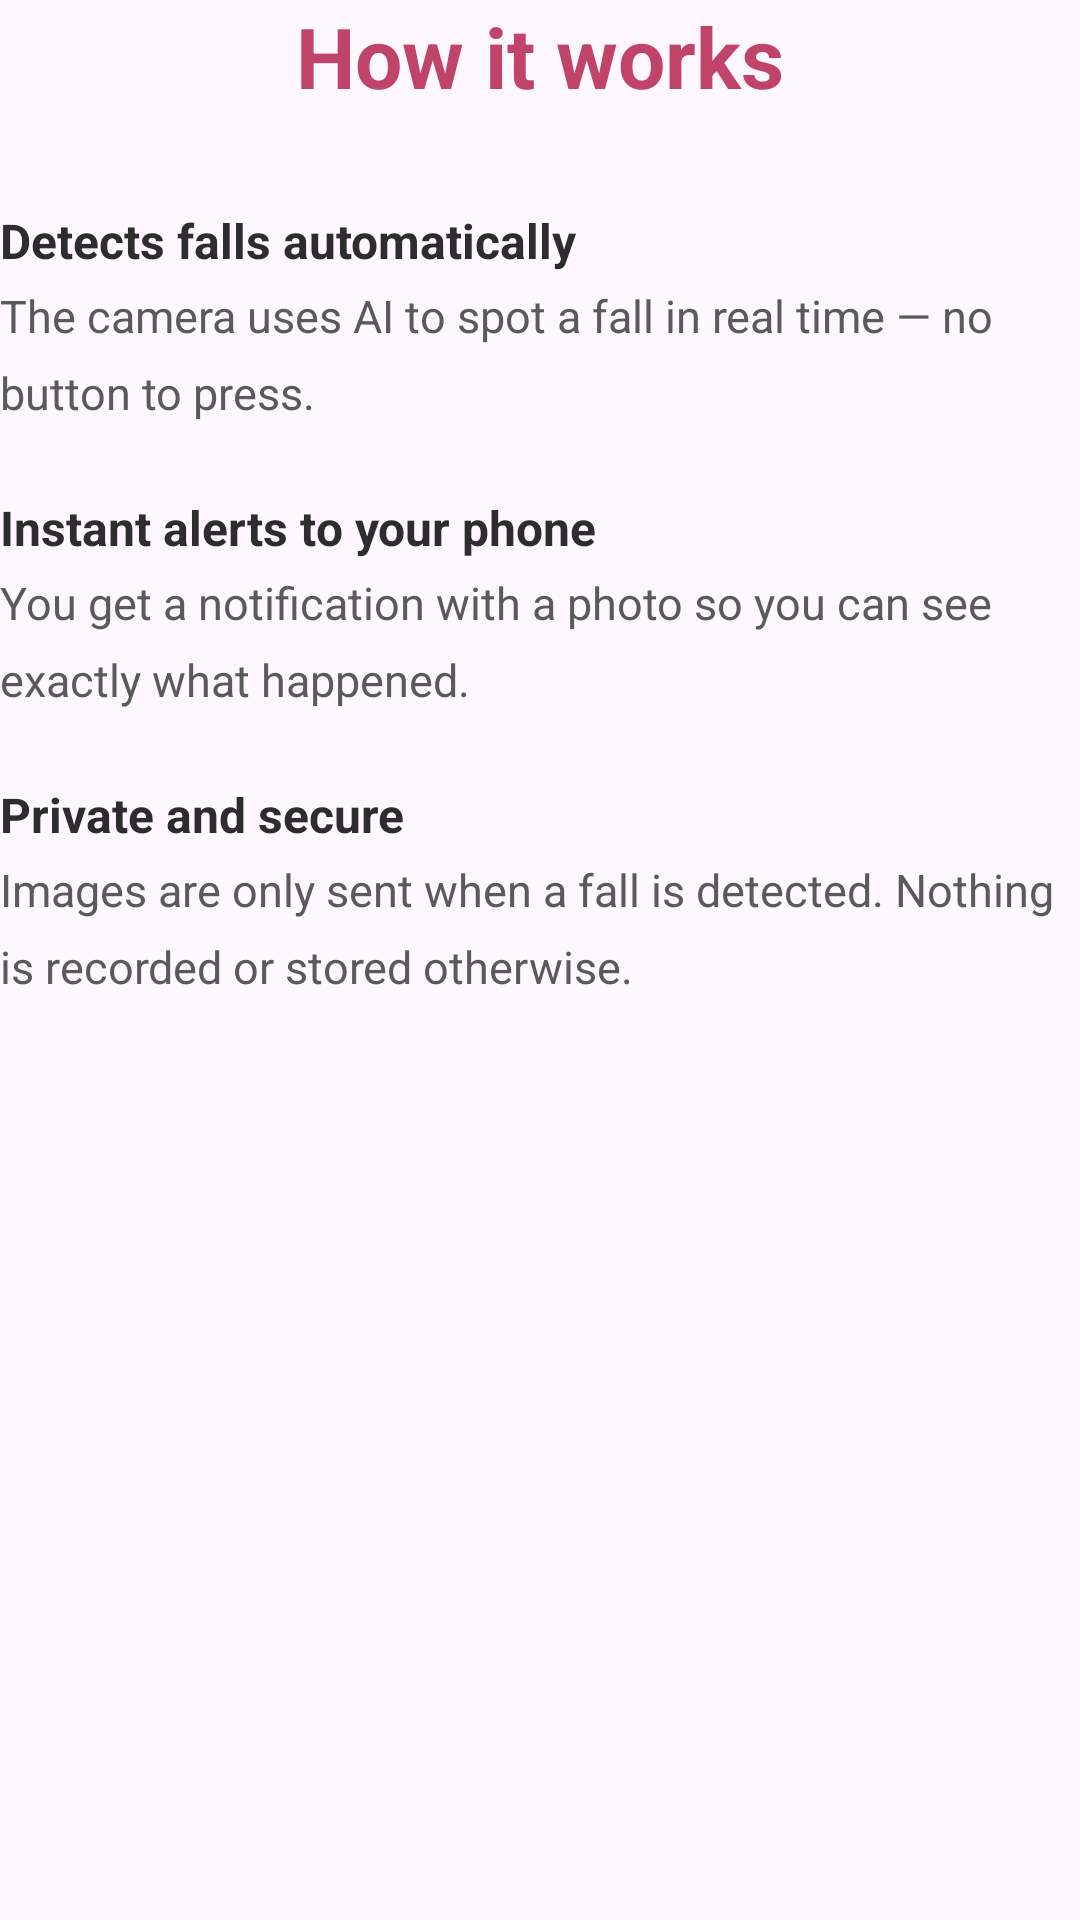

The Android layout XML behind this screen, and the referenced resources:
<!-- AndroidManifest.xml: application theme Theme.Falldetectionapp -->
<!-- res/layout/slide_how_it_works.xml -->
<?xml version="1.0" encoding="utf-8"?>
<androidx.constraintlayout.widget.ConstraintLayout
    android:tag="slide_1"
    xmlns:android="http://schemas.android.com/apk/res/android"
    xmlns:app="http://schemas.android.com/apk/res-auto"
    android:layout_width="match_parent"
    android:layout_height="match_parent">

    
    <TextView
        android:id="@+id/tvTitle"
        android:layout_width="0dp"
        android:layout_height="wrap_content"
        android:text="How it works"
        android:textColor="#C0436A"
        android:textSize="28sp"
        android:textStyle="bold"
        android:gravity="center"
        app:layout_constraintTop_toTopOf="parent"
        app:layout_constraintStart_toStartOf="parent"
        app:layout_constraintEnd_toEndOf="parent"/>

    
    <TextView
        android:id="@+id/tvFeature1Title"
        android:layout_width="0dp"
        android:layout_height="wrap_content"
        android:text="Detects falls automatically"
        android:textColor="#2D2D2D"
        android:textSize="16sp"
        android:textStyle="bold"
        android:layout_marginTop="32dp"
        app:layout_constraintTop_toBottomOf="@id/tvTitle"
        app:layout_constraintStart_toStartOf="parent"
        app:layout_constraintEnd_toEndOf="parent" />

    <TextView
        android:id="@+id/tvFeature1Desc"
        android:layout_width="0dp"
        android:layout_height="wrap_content"
        android:text="The camera uses AI to spot a fall in real time — no button to press."
        android:textColor="#5A5A5A"
        android:textSize="15sp"
        android:lineSpacingMultiplier="1.4"
        android:layout_marginTop="4dp"
        app:layout_constraintTop_toBottomOf="@id/tvFeature1Title"
        app:layout_constraintStart_toStartOf="parent"
        app:layout_constraintEnd_toEndOf="parent"/>

    
    <TextView
        android:id="@+id/tvFeature2Title"
        android:layout_width="0dp"
        android:layout_height="wrap_content"
        android:text="Instant alerts to your phone"
        android:textColor="#2D2D2D"
        android:textSize="16sp"
        android:textStyle="bold"
        android:layout_marginTop="24dp"
        app:layout_constraintTop_toBottomOf="@id/tvFeature1Desc"
        app:layout_constraintStart_toStartOf="parent"
        app:layout_constraintEnd_toEndOf="parent"/>

    <TextView
        android:id="@+id/tvFeature2Desc"
        android:layout_width="0dp"
        android:layout_height="wrap_content"
        android:text="You get a notification with a photo so you can see exactly what happened."
        android:textColor="#5A5A5A"
        android:textSize="15sp"
        android:lineSpacingMultiplier="1.4"
        android:layout_marginTop="4dp"
        app:layout_constraintTop_toBottomOf="@id/tvFeature2Title"
        app:layout_constraintStart_toStartOf="parent"
        app:layout_constraintEnd_toEndOf="parent"/>

    
    <TextView
        android:id="@+id/tvFeature3Title"
        android:layout_width="0dp"
        android:layout_height="wrap_content"
        android:text="Private and secure"
        android:textColor="#2D2D2D"
        android:textSize="16sp"
        android:textStyle="bold"
        android:layout_marginTop="24dp"
        app:layout_constraintTop_toBottomOf="@id/tvFeature2Desc"
        app:layout_constraintStart_toStartOf="parent"
        app:layout_constraintEnd_toEndOf="parent"/>

    <TextView
        android:id="@+id/tvFeature3Desc"
        android:layout_width="0dp"
        android:layout_height="wrap_content"
        android:text="Images are only sent when a fall is detected. Nothing is recorded or stored otherwise."
        android:textColor="#5A5A5A"
        android:textSize="15sp"
        android:lineSpacingMultiplier="1.4"
        android:layout_marginTop="4dp"
        app:layout_constraintTop_toBottomOf="@id/tvFeature3Title"
        app:layout_constraintStart_toStartOf="parent"
        app:layout_constraintEnd_toEndOf="parent"/>

</androidx.constraintlayout.widget.ConstraintLayout>
<!-- resources referenced by this layout -->
<resources>
  <style name="Theme.Falldetectionapp" parent="Base.Theme.Falldetectionapp" />
  <style name="Base.Theme.Falldetectionapp" parent="Theme.Material3.DayNight.NoActionBar">
          
          
      </style>
</resources>
